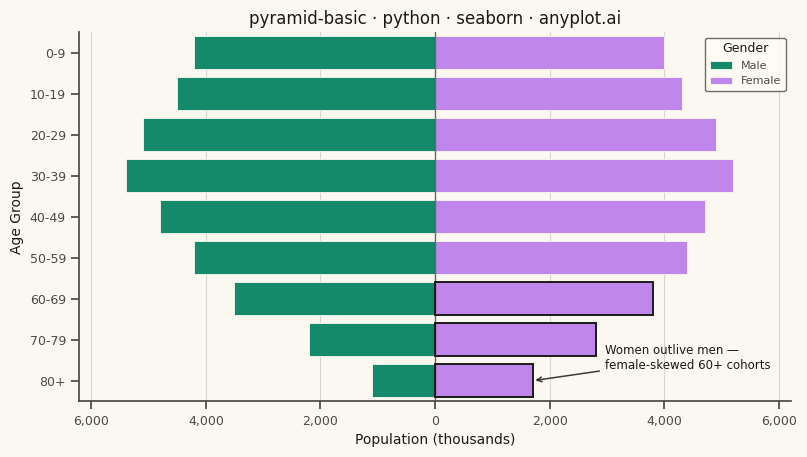

This figure's Python source:
"""anyplot.ai
pyramid-basic: Basic Pyramid Chart
Library: seaborn 0.13.2 | Python 3.13.13
Quality: 87/100 | Updated: 2026-06-16
"""

import os

import matplotlib.pyplot as plt
import pandas as pd
import seaborn as sns


# Theme-adaptive chrome
THEME = os.getenv("ANYPLOT_THEME", "light")
PAGE_BG = "#FAF8F1" if THEME == "light" else "#1A1A17"
ELEVATED_BG = "#FFFDF6" if THEME == "light" else "#242420"
INK = "#1A1A17" if THEME == "light" else "#F0EFE8"
INK_SOFT = "#4A4A44" if THEME == "light" else "#B8B7B0"

# Imprint palette — canonical order, first series always #009E73.
# Gender categories carry no widely-shared color expectation, so default to
# canonical order: Male → brand green, Female → lavender.
BRAND = "#009E73"
SECOND = "#C475FD"

# Data - Population pyramid showing age distribution by gender
age_groups = ["0-9", "10-19", "20-29", "30-39", "40-49", "50-59", "60-69", "70-79", "80+"]
male_population = [4200, 4500, 5100, 5400, 4800, 4200, 3500, 2200, 1100]
female_population = [4000, 4300, 4900, 5200, 4700, 4400, 3800, 2800, 1700]

# Create DataFrame with male values as negative for left-side display
df = pd.DataFrame(
    {
        "Age Group": age_groups * 2,
        "Population": [-m for m in male_population] + female_population,
        "Gender": ["Male"] * len(age_groups) + ["Female"] * len(age_groups),
    }
)

sns.set_theme(
    style="ticks",
    rc={
        "figure.facecolor": PAGE_BG,
        "axes.facecolor": PAGE_BG,
        "axes.edgecolor": INK_SOFT,
        "axes.labelcolor": INK,
        "text.color": INK,
        "xtick.color": INK_SOFT,
        "ytick.color": INK_SOFT,
        "grid.color": INK,
        "grid.alpha": 0.15,
        "legend.facecolor": ELEVATED_BG,
        "legend.edgecolor": INK_SOFT,
    },
)

# Plot — landscape canvas: 8 x 4.5 in @ 400 dpi → 3200 x 1800 px
fig, ax = plt.subplots(figsize=(8, 4.5), dpi=400)

sns.barplot(
    data=df,
    y="Age Group",
    x="Population",
    hue="Gender",
    hue_order=["Male", "Female"],
    palette={"Male": BRAND, "Female": SECOND},
    ax=ax,
    dodge=False,
    orient="h",
    width=0.8,
    edgecolor=PAGE_BG,
    linewidth=0.6,
)

# Styling
ax.set_xlabel("Population (thousands)", fontsize=10)
ax.set_ylabel("Age Group", fontsize=10)
ax.set_title("pyramid-basic · python · seaborn · anyplot.ai", fontsize=12, fontweight="medium")
ax.tick_params(axis="both", labelsize=9)

# Make x-axis symmetric
max_val = max(max(male_population), max(female_population))
ax.set_xlim(-max_val * 1.15, max_val * 1.15)

# Custom x-tick labels to show absolute values
ticks = [-6000, -4000, -2000, 0, 2000, 4000, 6000]
ax.set_xticks(ticks)
ax.set_xticklabels([f"{abs(t):,}" for t in ticks])

# Subtle reference line at the central axis (theme-adaptive ink)
ax.axvline(x=0, color=INK, linewidth=1.0, alpha=0.6)

# Grid (x-axis only, subtle solid)
ax.grid(True, axis="x", alpha=0.15, linewidth=0.8)
ax.set_axisbelow(True)

# Clean L-frame — idiomatic seaborn despine
sns.despine(ax=ax, top=True, right=True)

# Data storytelling: emphasize the female-skewed older cohorts (women
# outlive men). Female bars extend right (positive width); accent the three
# oldest with a crisp ink edge, then annotate the crossover.
focal_groups = ["60-69", "70-79", "80+"]
focal_values = {female_population[age_groups.index(g)] for g in focal_groups}
for patch in ax.patches:
    if patch.get_width() > 0 and round(patch.get_width()) in focal_values:
        patch.set_edgecolor(INK)
        patch.set_linewidth(1.4)

focal_idx = age_groups.index("80+")
ax.annotate(
    "Women outlive men —\nfemale-skewed 60+ cohorts",
    xy=(female_population[focal_idx], focal_idx),
    xytext=(max_val * 0.55, focal_idx - 0.55),
    fontsize=8.5,
    color=INK,
    ha="left",
    va="center",
    arrowprops={"arrowstyle": "->", "color": INK, "lw": 1.1, "alpha": 0.85},
)

# Legend
legend = ax.legend(title="Gender", fontsize=8, title_fontsize=9, loc="upper right")
legend.get_frame().set_facecolor(ELEVATED_BG)
legend.get_frame().set_edgecolor(INK_SOFT)
legend.get_title().set_color(INK)
for text in legend.get_texts():
    text.set_color(INK_SOFT)

fig.subplots_adjust(left=0.08, right=0.97, top=0.92, bottom=0.1)
plt.savefig(f"plot-{THEME}.png", dpi=400, facecolor=PAGE_BG)
